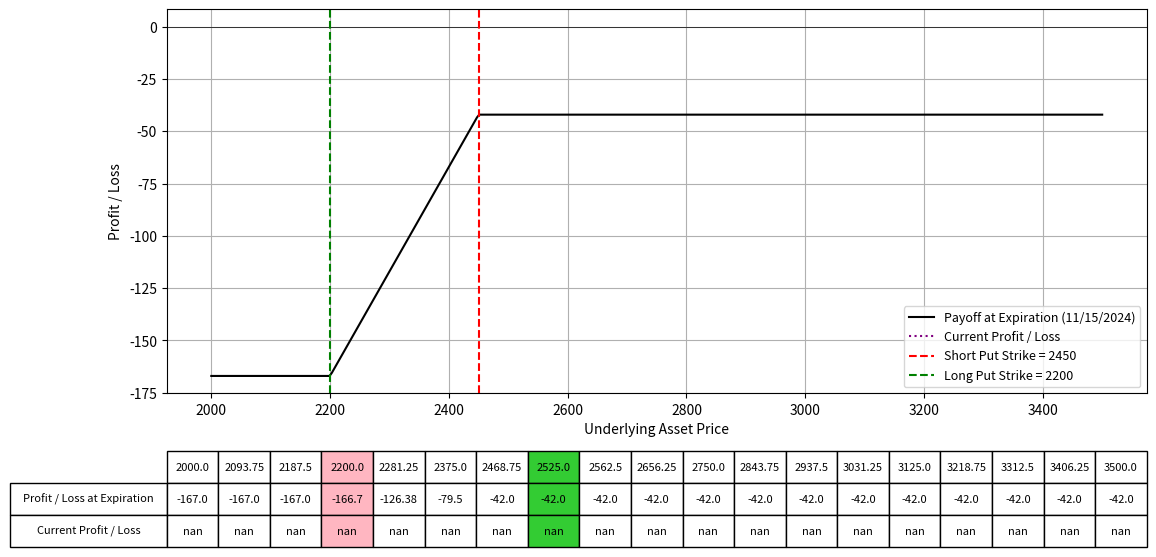

The script that saved this image:
import numpy as np
import matplotlib.pyplot as plt
from scipy.stats import norm
from datetime import datetime

# Black-Scholes formula for put option price
def black_scholes_put(S, K, T, r, sigma):
    d1 = (np.log(S / K) + (r + 0.5 * sigma**2) * T) / (sigma * np.sqrt(T))
    d2 = d1 - sigma * np.sqrt(T)
    put_price = (K * np.exp(-r * T) * norm.cdf(-d2) - S * norm.cdf(-d1))
    return put_price

# Define the parameters for the bull put spread
lower_range = 2000
upper_range = 3500
lower_choice = 2200
upper_choice = 2525
Date = "11/15/2024"  # Expiration date of the puts
K_short = 2450  # Strike price of the short put (higher strike)
K_long = 2200  # Strike price of the long put (lower strike)
IV_short = 104.8  # Implied Volatility for short put (higher strike)
IV_long = 94.1  # Implied Volatility for long put (lower strike)
premium_received_short = 21.26 # Premium received for short put (higher strike)
premium_paid_long = 105.26  # Premium paid for long put (lower strike)
num_contracts = 0.5  # Number of contracts (same for both legs)
r = 0.01  # Risk-free rate
S = np.linspace(lower_range, upper_range, 400)  # Range of stock prices

# Calculate the time to expiration
date1 = datetime.strptime(Date, "%m/%d/%Y")
today = datetime.today()
T = (date1 - today).days / 365.0  # Time to expiration in years

# Calculate the option prices today using Black-Scholes
put_price_short = black_scholes_put(S, K_short, T, r, IV_short / 100)
put_price_long = black_scholes_put(S, K_long, T, r, IV_long / 100)

# Calculate the payoff at expiration for the bull put spread
# Short put payoff (you receive premium, but may have to buy the stock at strike price if exercised)
payoff_short_put = np.where(S < K_short, -(K_short - S) + premium_received_short, premium_received_short)
# Long put payoff (you pay premium for the right to sell the stock at strike price)
payoff_long_put = np.where(S < K_long, (K_long - S) - premium_paid_long, -premium_paid_long)

# Total payoff of the bull put spread
total_payoff = (payoff_short_put + payoff_long_put) * num_contracts

# Calculate the current profit/loss based on Black-Scholes prices
current_profit_short = premium_received_short - put_price_short
current_profit_long = -(premium_paid_long - put_price_long)
current_total_profit = (current_profit_short + current_profit_long) * num_contracts

# Plotting the payoffs
fig, ax = plt.subplots(figsize=(14, 8))
ax.plot(S, total_payoff, label=f'Payoff at Expiration ({Date})', color='black')
ax.plot(S, current_total_profit, label='Current Profit / Loss', linestyle='dotted', color='purple')
ax.set_xlabel("Underlying Asset Price")
ax.set_ylabel("Profit / Loss")
ax.axhline(0, color='black', lw=0.5)
ax.axvline(K_short, color='red', linestyle='--', label=f"Short Put Strike = {K_short}")
ax.axvline(K_long, color='green', linestyle='--', label=f"Long Put Strike = {K_long}")
ax.legend(fontsize=9)
ax.grid(True)

# Calculate breakeven price
breakeven_price = K_short - (premium_received_short - premium_paid_long)

# Selecting specific prices for the table, including strikes and breakeven price
table_prices = np.linspace(lower_range, upper_range, 17)
table_prices = np.append(table_prices, [lower_choice, upper_choice])
table_prices = np.unique(np.sort(table_prices))  # Ensure sorted and unique values

# Interpolating payoffs at these prices
table_payoffs = np.interp(table_prices, S, total_payoff)
table_current_profits = np.interp(table_prices, S, current_total_profit)

# Adding a table at the bottom of the plot
table = plt.table(cellText=[np.round(table_payoffs, 2), np.round(table_current_profits, 2)],
                  rowLabels=['Profit / Loss at Expiration', 'Current Profit / Loss'],
                  colLabels=np.round(table_prices, 2),
                  cellLoc='center',
                  rowLoc='center',
                  loc='bottom',
                  bbox=[0.0, -0.4, 1, 0.25])

# Highlighting the columns for K1 and breakeven price
for col in range(len(table_prices)):
    if table_prices[col] == lower_choice:
        table[(0, col)].set_facecolor('#FFB6C1')
        table[(1, col)].set_facecolor('#FFB6C1')
        table[(2, col)].set_facecolor('#FFB6C1')
    elif table_prices[col] == upper_choice:
        table[(0, col)].set_facecolor('#33CC33')
        table[(1, col)].set_facecolor('#33CC33')
        table[(2, col)].set_facecolor('#33CC33')

plt.subplots_adjust(left=0.2, bottom=0.4)
plt.show()
